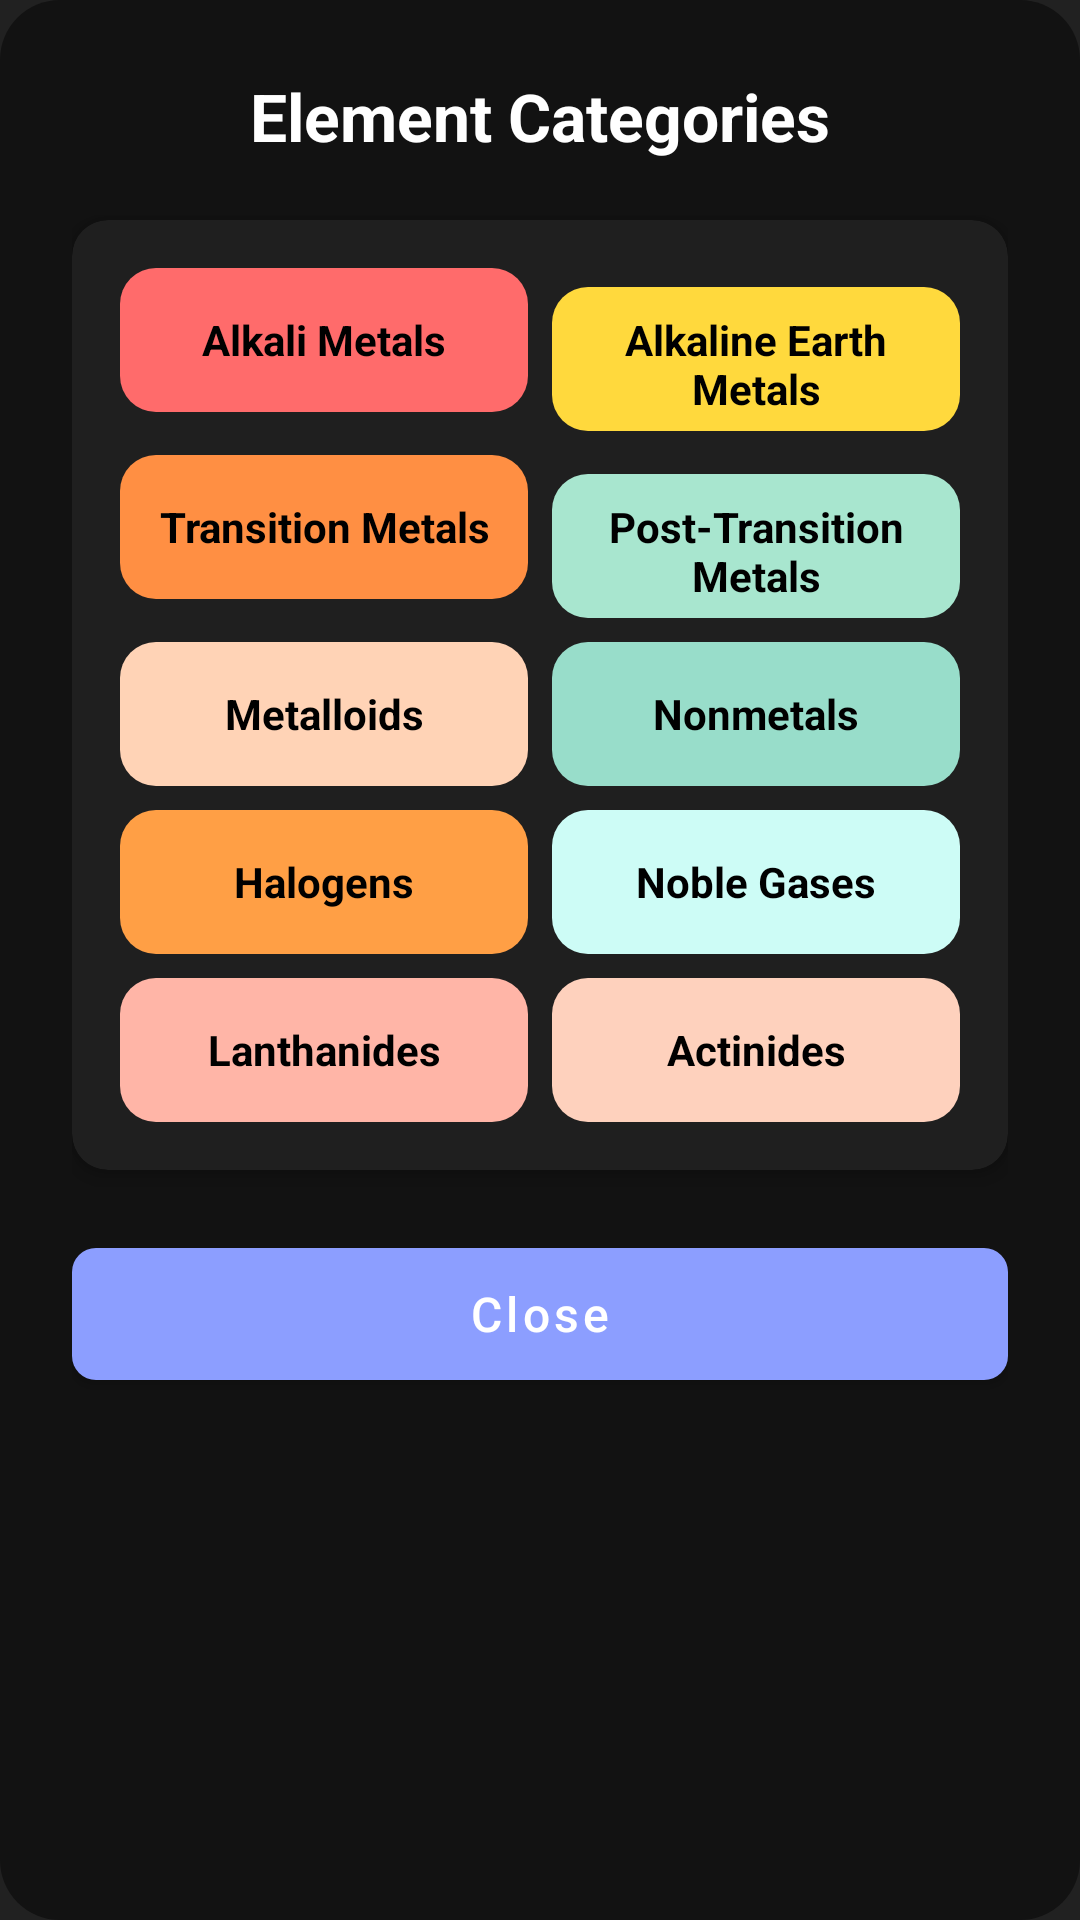

Reconstruct the res/layout file that produces this screen, plus the resources it refers to.
<!-- AndroidManifest.xml: application theme Theme.PeriodicPro -->
<!-- res/layout/dialog_element_categories.xml -->
<?xml version="1.0" encoding="utf-8"?>
<LinearLayout xmlns:android="http://schemas.android.com/apk/res/android"
    xmlns:app="http://schemas.android.com/apk/res-auto"
    android:layout_width="320dp"
    android:layout_height="wrap_content"
    android:orientation="vertical"
    android:background="@drawable/rounded_form_bg"
    android:backgroundTint="#121212"
    android:padding="24dp">

    <TextView
        android:layout_width="match_parent"
        android:layout_height="wrap_content"
        android:text="Element Categories"
        android:textColor="#FFFFFF"
        android:textSize="22sp"
        android:textStyle="bold"
        android:gravity="center"
        android:layout_marginBottom="20dp"/>

    <androidx.cardview.widget.CardView
        android:layout_width="match_parent"
        android:layout_height="wrap_content"
        app:cardCornerRadius="12dp"
        app:cardBackgroundColor="#1F1F1F"
        app:cardElevation="4dp"
        android:layout_marginBottom="20dp">

        <GridLayout
            android:layout_width="match_parent"
            android:layout_height="wrap_content"
            android:columnCount="2"
            android:rowCount="5"
            android:padding="12dp"
            android:useDefaultMargins="true">

            
            <TextView
                android:layout_width="0dp"
                android:layout_height="48dp"
                android:layout_columnWeight="1"
                android:layout_margin="4dp"
                android:padding="8dp"
                android:background="@drawable/rounded_category_bg"
                android:backgroundTint="@color/alkali_metal"
                android:text="Alkali Metals"
                android:textColor="#000000"
                android:textStyle="bold"
                android:gravity="center"/>

            
            <TextView
                android:layout_width="0dp"
                android:layout_height="48dp"
                android:layout_columnWeight="1"
                android:layout_margin="4dp"
                android:padding="8dp"
                android:background="@drawable/rounded_category_bg"
                android:backgroundTint="@color/alkaline_earth_metal"
                android:text="Alkaline Earth Metals"
                android:textColor="#000000"
                android:textStyle="bold"
                android:gravity="center"/>

            
            <TextView
                android:layout_width="0dp"
                android:layout_height="48dp"
                android:layout_columnWeight="1"
                android:layout_margin="4dp"
                android:padding="8dp"
                android:background="@drawable/rounded_category_bg"
                android:backgroundTint="@color/transition_metal"
                android:text="Transition Metals"
                android:textColor="#000000"
                android:textStyle="bold"
                android:gravity="center"/>

            
            <TextView
                android:layout_width="0dp"
                android:layout_height="48dp"
                android:layout_columnWeight="1"
                android:layout_margin="4dp"
                android:padding="8dp"
                android:background="@drawable/rounded_category_bg"
                android:backgroundTint="@color/post_transition_metal"
                android:text="Post-Transition Metals"
                android:textColor="#000000"
                android:textStyle="bold"
                android:gravity="center"/>

            
            <TextView
                android:layout_width="0dp"
                android:layout_height="48dp"
                android:layout_columnWeight="1"
                android:layout_margin="4dp"
                android:padding="8dp"
                android:background="@drawable/rounded_category_bg"
                android:backgroundTint="@color/metalloid"
                android:text="Metalloids"
                android:textColor="#000000"
                android:textStyle="bold"
                android:gravity="center"/>

            
            <TextView
                android:layout_width="0dp"
                android:layout_height="48dp"
                android:layout_columnWeight="1"
                android:layout_margin="4dp"
                android:padding="8dp"
                android:background="@drawable/rounded_category_bg"
                android:backgroundTint="@color/nonmetal"
                android:text="Nonmetals"
                android:textColor="#000000"
                android:textStyle="bold"
                android:gravity="center"/>

            
            <TextView
                android:layout_width="0dp"
                android:layout_height="48dp"
                android:layout_columnWeight="1"
                android:layout_margin="4dp"
                android:padding="8dp"
                android:background="@drawable/rounded_category_bg"
                android:backgroundTint="@color/halogen"
                android:text="Halogens"
                android:textColor="#000000"
                android:textStyle="bold"
                android:gravity="center"/>

            
            <TextView
                android:layout_width="0dp"
                android:layout_height="48dp"
                android:layout_columnWeight="1"
                android:layout_margin="4dp"
                android:padding="8dp"
                android:background="@drawable/rounded_category_bg"
                android:backgroundTint="@color/noble_gas"
                android:text="Noble Gases"
                android:textColor="#000000"
                android:textStyle="bold"
                android:gravity="center"/>

            
            <TextView
                android:layout_width="0dp"
                android:layout_height="48dp"
                android:layout_columnWeight="1"
                android:layout_margin="4dp"
                android:padding="8dp"
                android:background="@drawable/rounded_category_bg"
                android:backgroundTint="@color/lanthanide"
                android:text="Lanthanides"
                android:textColor="#000000"
                android:textStyle="bold"
                android:gravity="center"/>

            
            <TextView
                android:layout_width="0dp"
                android:layout_height="48dp"
                android:layout_columnWeight="1"
                android:layout_margin="4dp"
                android:padding="8dp"
                android:background="@drawable/rounded_category_bg"
                android:backgroundTint="@color/actinide"
                android:text="Actinides"
                android:textColor="#000000"
                android:textStyle="bold"
                android:gravity="center"/>
        </GridLayout>
    </androidx.cardview.widget.CardView>

    <com.google.android.material.button.MaterialButton
        android:id="@+id/btnCloseDialog"
        android:layout_width="match_parent"
        android:layout_height="56dp"
        android:text="Close"
        app:cornerRadius="8dp"
        app:backgroundTint="#8C9EFF"
        android:textColor="#FFFFFF"
        android:textSize="16sp"
        android:textAllCaps="false"/>
</LinearLayout>
<!-- resources referenced by this layout -->
<resources>
  <color name="actinide">#FED1BD</color>
  <color name="alkali_metal">#FF6B6B</color>
  <color name="alkaline_earth_metal">#FFD93D</color>
  <color name="halogen">#FF9F45</color>
  <color name="lanthanide">#FFB5A7</color>
  <color name="metalloid">#FFD3B6</color>
  <color name="noble_gas">#CDFCF6</color>
  <color name="nonmetal">#98DDCA</color>
  <color name="post_transition_metal">#A8E6CF</color>
  <color name="transition_metal">#FF8F43</color>
  <!-- drawable rounded_category_bg (drawable) -->
  <?xml version="1.0" encoding="utf-8"?>
  <shape xmlns:android="http://schemas.android.com/apk/res/android"
      android:shape="rectangle">
      <corners android:radius="12dp" />
      <solid android:color="#333333" />
  </shape>
  <!-- drawable rounded_form_bg (drawable) -->
  <?xml version="1.0" encoding="utf-8"?>
  <shape xmlns:android="http://schemas.android.com/apk/res/android">
      <solid android:color="#3b3a3a"/> 
      <corners android:radius="20dp"/> 
  </shape>
  <style name="Theme.PeriodicPro" parent="Theme.MaterialComponents.DayNight.NoActionBar">
          <item name="colorPrimary">#212121</item>
          <item name="colorPrimaryDark">#171717</item>
          <item name="colorAccent">#00796B</item>
          <item name="android:windowBackground">#212121</item>
          <item name="colorSecondary">#1976D2</item>
          <item name="colorSurface">#1F1F1F</item>
          <item name="colorOnSurface">#FFFFFF</item>
      </style>
</resources>
